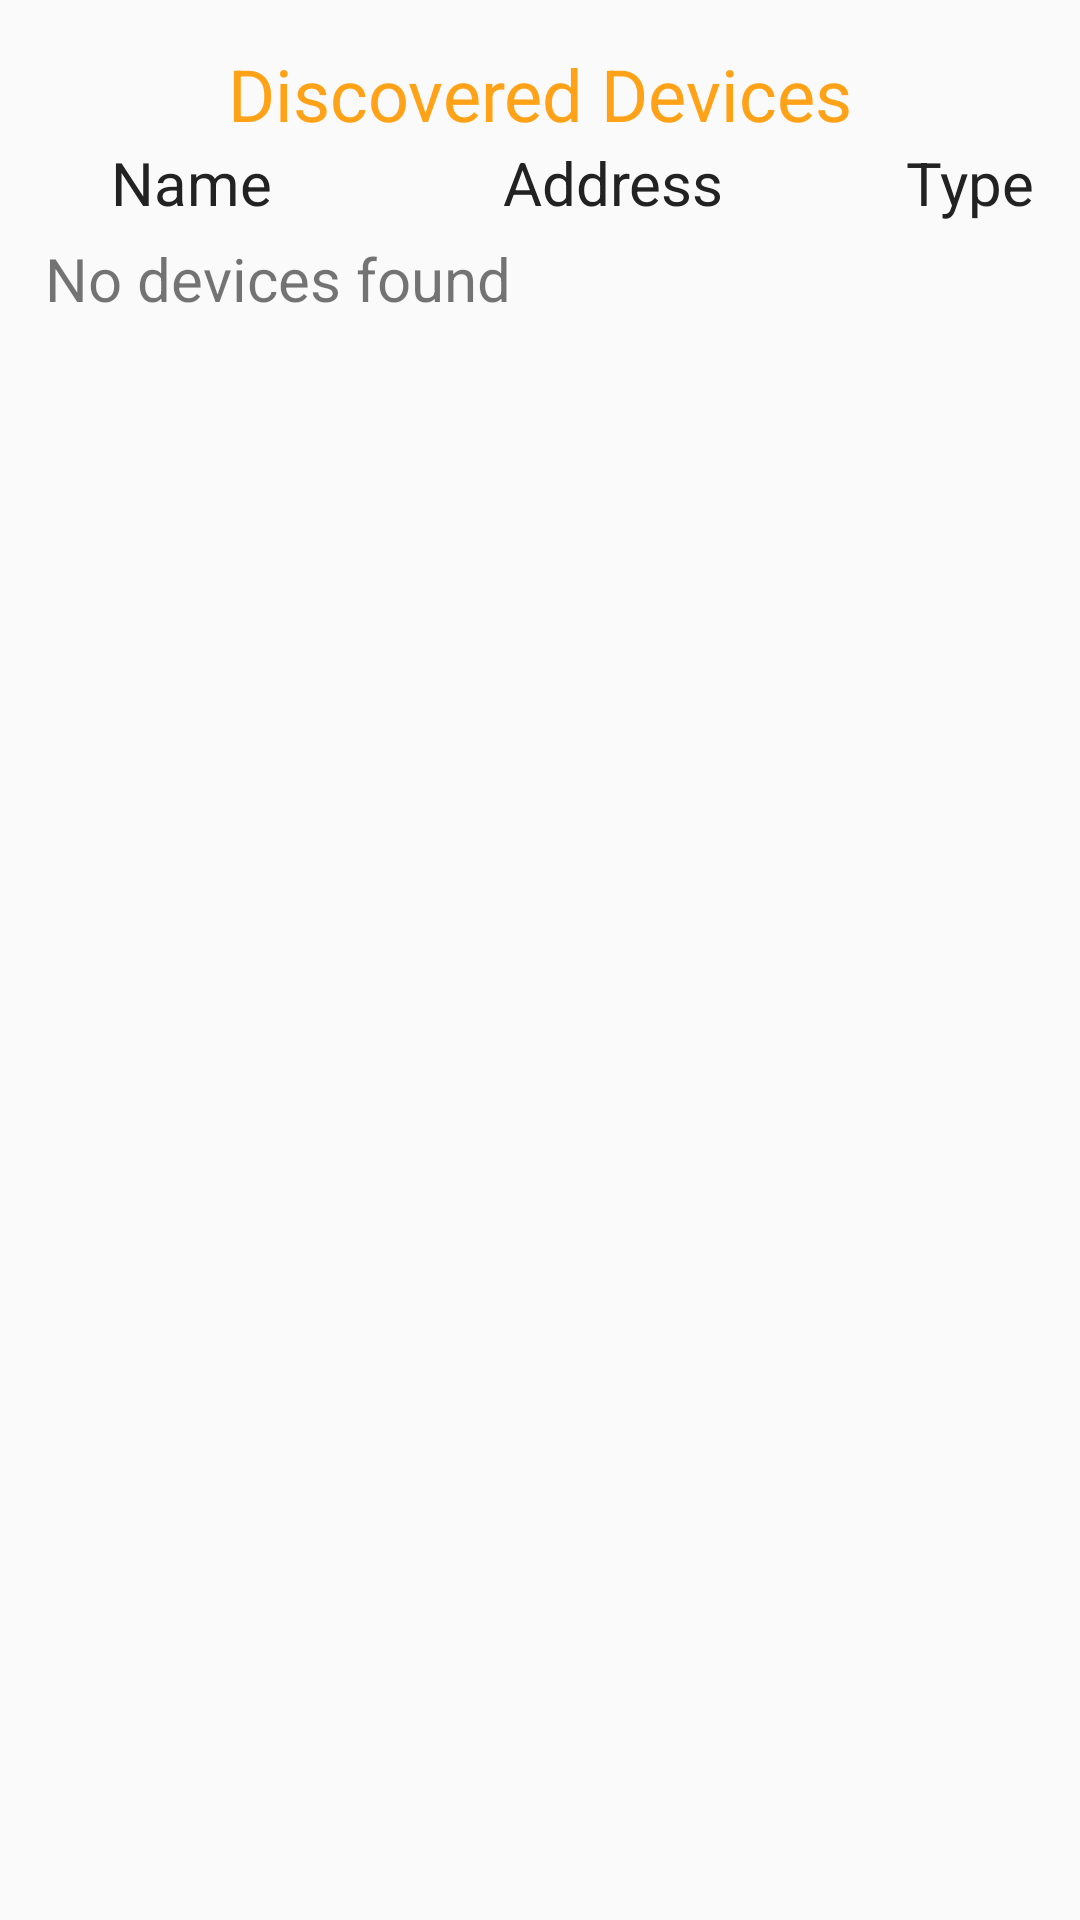

This screen was rendered from an Android layout file. Write that file and the resources it references.
<!-- AndroidManifest.xml: application theme AppTheme -->
<!-- res/layout/activity_discovery.xml -->
<?xml version="1.0" encoding="utf-8"?>
<RelativeLayout
    xmlns:android="http://schemas.android.com/apk/res/android"
    xmlns:tools="http://schemas.android.com/tools"
    android:layout_width="match_parent"
    android:layout_height="match_parent"
    tools:context=".app.DiscoveryActivity">
    <LinearLayout
        android:layout_width="match_parent"
        android:layout_height="wrap_content"
        android:gravity="center"
        android:id="@+id/title"
        android:orientation="vertical">
        <TextView
            android:layout_width="wrap_content"
            android:layout_height="wrap_content"
            android:paddingTop="15sp"
            android:text="@string/discovered_devices"
            android:textColor="@color/background"
            android:textSize="24sp" />
        <LinearLayout
            android:layout_width="match_parent"
            android:layout_height="wrap_content"
            android:orientation="horizontal">
            <TextView
                android:layout_width="0sp"
                android:layout_height="wrap_content"
                android:text="@string/name"

                android:paddingLeft="5sp"
                android:textSize="20sp"
                android:layout_weight="0.42"
                android:gravity="center"
                android:textColor="#222222"/>
            <View
                android:layout_width="0sp"
                android:layout_height="0sp"
                android:layout_weight="0.03" />
            <TextView
                android:layout_width="0sp"
                android:layout_height="wrap_content"
                android:text="@string/address"
                android:textSize="20sp"
                android:layout_weight="0.5"
                android:gravity="center"
                android:textColor="#222222"/>
            <View
                android:layout_width="0sp"
                android:layout_height="0sp"
                android:layout_weight="0.03" />
            <TextView
                android:layout_width="0sp"
                android:layout_height="wrap_content"
                android:text="@string/type"
                android:textSize="20sp"
                android:layout_weight="0.25"
                android:gravity="center"
                android:textColor="#222222"/>
        </LinearLayout>
    </LinearLayout>

        <ListView
            android:id="@android:id/list"
            android:layout_width="wrap_content"
            android:layout_height="wrap_content"
            android:layout_alignParentBottom="true"
            android:layout_below="@+id/title"/>

        <TextView
            android:layout_width="wrap_content"
            android:layout_height="wrap_content"
            android:id="@android:id/empty"
            android:text="@string/no_devices_found"
            android:paddingTop="5sp"
            android:paddingBottom="5sp"
            android:paddingLeft="15sp"
            android:textSize="20sp"
            android:layout_below="@+id/title"/>

    <TextView
        android:layout_width="wrap_content"
        android:layout_height="wrap_content"
        android:text="@string/paired_devices"
        android:id="@+id/subTitleView"
        android:layout_alignParentLeft="true"
        android:paddingLeft="15sp"
        android:paddingTop="15sp"
        android:textColor="#ffdd725a"
        android:textSize="24sp"
        android:visibility="gone"/>
    <ListView
        android:layout_width="wrap_content"
        android:layout_height="wrap_content"
        android:textSize="20sp"
        android:layout_below="@+id/subTitleView"
        android:visibility="gone"/>
</RelativeLayout>
<!-- resources referenced by this layout -->
<resources>
  <color name="background">#FFFFA217</color>
  <string name="address">Address</string>
  <string name="discovered_devices">Discovered Devices</string>
  <string name="name">Name</string>
  <string name="no_devices_found">No devices found</string>
  <string name="paired_devices">Paired Devices</string>
  <string name="type">Type</string>
  <style name="AppTheme" parent="Theme.AppCompat.Light.NoActionBar">
          
          <item name="colorPrimary">@color/colorSecondary</item>
          <item name="colorPrimaryDark">@color/colorPrimaryDark</item>
          <item name="colorAccent">@color/colorAccent</item>
      </style>
  <color name="colorSecondary">#008577</color>
  <color name="colorPrimaryDark">#000000</color>
  <color name="colorAccent">#eeeeee</color>
</resources>
